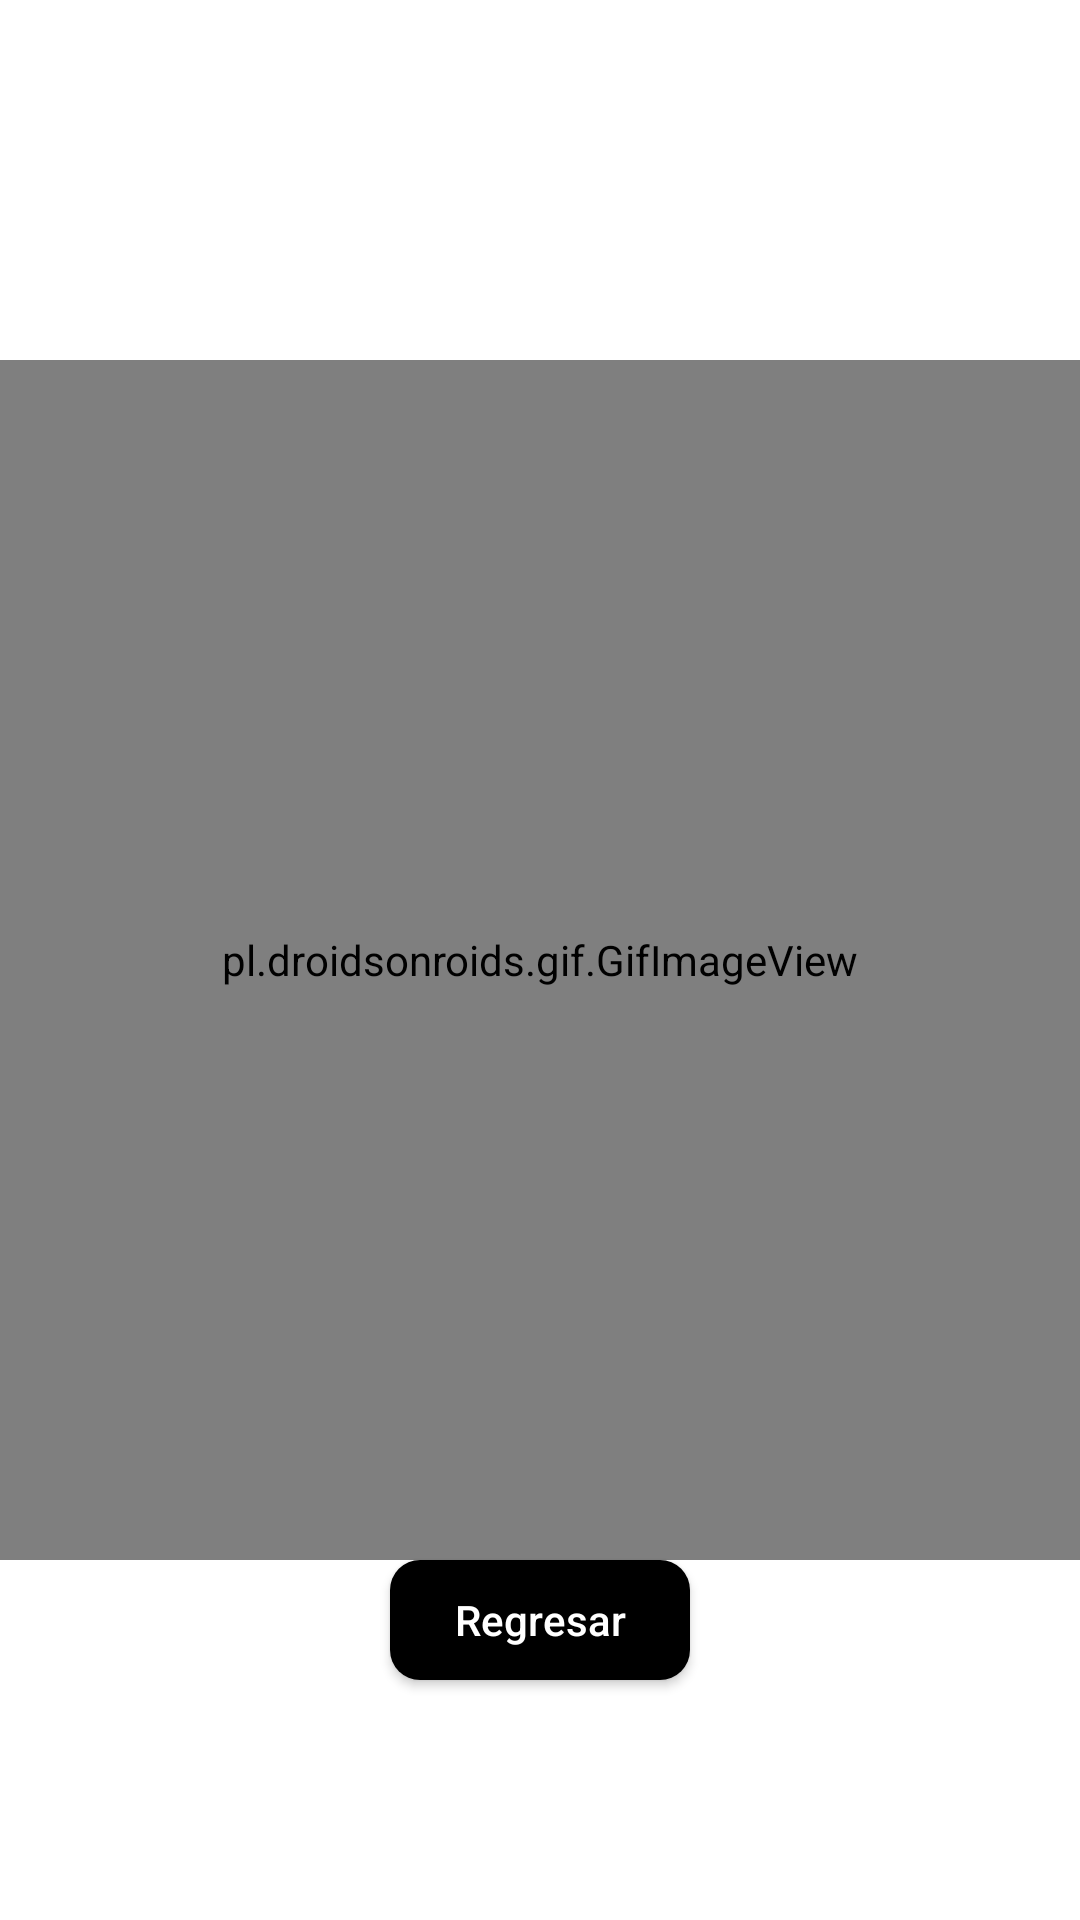

The Android layout XML behind this screen, and the referenced resources:
<!-- AndroidManifest.xml: application theme Theme.ParcialH4 -->
<!-- res/layout/termina.xml -->
<?xml version="1.0" encoding="utf-8"?>
<androidx.constraintlayout.widget.ConstraintLayout xmlns:android="http://schemas.android.com/apk/res/android"
    xmlns:app="http://schemas.android.com/apk/res-auto"
    xmlns:tools="http://schemas.android.com/tools"
    android:layout_width="match_parent"
    android:layout_height="match_parent"
    tools:context=".MainActivity">

    <pl.droidsonroids.gif.GifImageView
        android:id="@+id/felicidades"
        android:layout_width="match_parent"
        android:layout_height="400dp"
        android:src="@drawable/felicidades"
        app:layout_constraintTop_toTopOf="parent"
        app:layout_constraintBottom_toBottomOf="parent"
        app:layout_constraintStart_toStartOf="parent"
        app:layout_constraintEnd_toEndOf="parent"/>

    <Button
        android:id="@+id/idinicio"
        android:layout_width="100dp"
        android:layout_height="40dp"
        android:background="@drawable/reiniciar_btn_bg"
        android:hint="Regresar"
        android:textColorHint="#FFF"
        app:layout_constraintEnd_toEndOf="parent"
        app:layout_constraintStart_toStartOf="parent"
        app:layout_constraintTop_toBottomOf="@id/felicidades" />

</androidx.constraintlayout.widget.ConstraintLayout>
<!-- resources referenced by this layout -->
<resources>
  <!-- drawable felicidades: gif bitmap (drawable, 172236 bytes) -->
  <!-- drawable reiniciar_btn_bg (drawable) -->
  <?xml version="1.0" encoding="utf-8"?>
  <shape xmlns:android="http://schemas.android.com/apk/res/android">
      <solid android:color="#000" />
      <corners android:radius="10dp" />
  </shape>
  <style name="Theme.ParcialH4" parent="Theme.MaterialComponents.DayNight.NoActionBar">
          
          <item name="colorPrimary">@color/purple_500</item>
          <item name="colorPrimaryVariant">@color/purple_700</item>
          <item name="colorOnPrimary">@color/white</item>
          
          <item name="colorSecondary">@color/teal_200</item>
          <item name="colorSecondaryVariant">@color/teal_700</item>
          <item name="colorOnSecondary">@color/black</item>
          
          <item name="android:statusBarColor" tools:targetApi="l">?attr/colorPrimaryVariant</item>
          
      </style>
  <!-- not gathered from this repository: default colours our renderer supplied (Android Studio template values) -->
  <color name="purple_500">#FF6200EE</color>
  <color name="purple_700">#FF3700B3</color>
  <color name="teal_200">#FF03DAC5</color>
  <color name="teal_700">#FF018786</color>
  <color name="black">#FF000000</color>
  <color name="white">#FFFFFFFF</color>
</resources>
